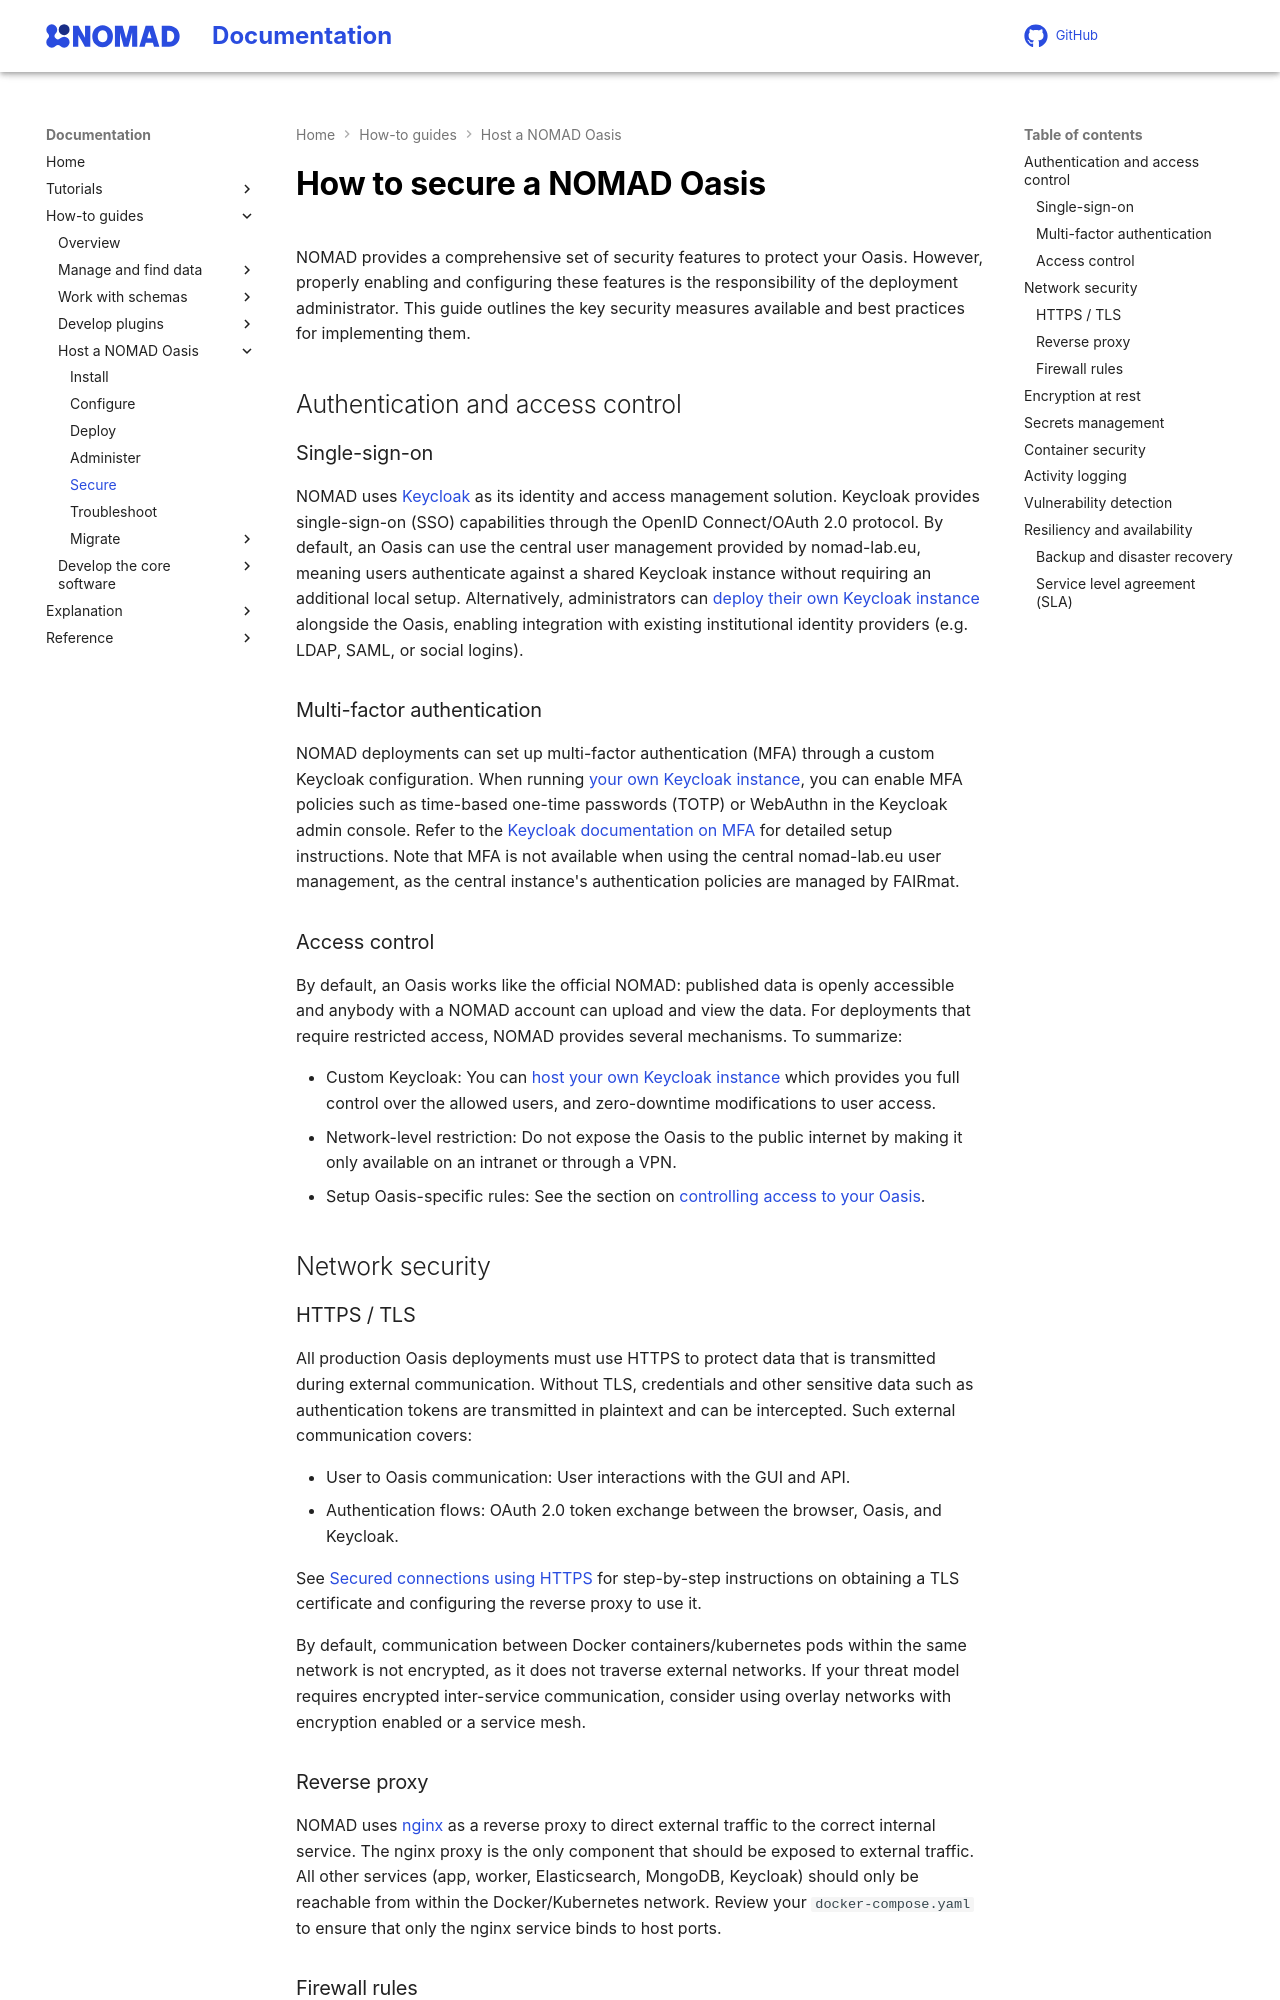

repository: FAIRmat-NFDI/nomad-docs · page: develop/howto/oasis/secure.html · generator: mkdocs

# How to secure a NOMAD Oasis

NOMAD provides a comprehensive set of security features to protect your Oasis. However, properly enabling and configuring these features is the responsibility of the deployment administrator. This guide outlines the key security measures available and best practices for implementing them.

## Authentication and access control

### Single-sign-on

NOMAD uses [Keycloak](https://www.keycloak.org/){:target="_blank" rel="noopener"} as its identity and access management solution. Keycloak provides single-sign-on (SSO) capabilities through the OpenID Connect/OAuth 2.0 protocol. By default, an Oasis can use the central user management provided by nomad-lab.eu, meaning users authenticate against a shared Keycloak instance without requiring an additional local setup. Alternatively, administrators can [deploy their own Keycloak instance](configure.md#provide-and-connect-your-own-user-management) alongside the Oasis, enabling integration with existing institutional identity providers (e.g. LDAP, SAML, or social logins).

### Multi-factor authentication

NOMAD deployments can set up multi-factor authentication (MFA) through a custom Keycloak configuration. When running [your own Keycloak instance](configure.md#provide-and-connect-your-own-user-management), you can enable MFA policies such as time-based one-time passwords (TOTP) or WebAuthn in the Keycloak admin console. Refer to the [Keycloak documentation on MFA](https://www.keycloak.org/docs/latest/server_admin/#authentication-flows){:target="_blank" rel="noopener"} for detailed setup instructions. Note that MFA is not available when using the central nomad-lab.eu user management, as the central instance's authentication policies are managed by FAIRmat.

### Access control

By default, an Oasis works like the official NOMAD: published data is openly accessible and anybody with a NOMAD account can upload and view the data. For deployments that require restricted access, NOMAD provides several mechanisms. To summarize:

- Custom Keycloak: You can [host your own Keycloak instance](configure.md#provide-and-connect-your-own-user-management) which provides you full control over the allowed users, and zero-downtime modifications to user access.
- Network-level restriction: Do not expose the Oasis to the public internet by making it only available on an intranet or through a VPN.
- Setup Oasis-specific rules: See the section on [controlling access to your Oasis](configure.md#controlling-access-to-your-oasis).

## Network security

### HTTPS / TLS

All production Oasis deployments must use HTTPS to protect data that is transmitted during external communication. Without TLS, credentials and other sensitive data such as authentication tokens are transmitted in plaintext and can be intercepted. Such external communication covers:

- User to Oasis communication: User interactions with the GUI and API.
- Authentication flows: OAuth 2.0 token exchange between the browser, Oasis, and Keycloak.

See [Secured connections using HTTPS](deploy.md#secured-connections-using-https) for step-by-step instructions on obtaining a TLS certificate and configuring the reverse proxy to use it.

By default, communication between Docker containers/kubernetes pods within the same network is not encrypted, as it does not traverse external networks. If your threat model requires encrypted inter-service communication, consider using overlay networks with encryption enabled or a service mesh.
